Photos from the image-classification dataset "boardTrainingData" in the GitHub repository mcwhorpj/boardTrainingData. Its 6 classes are: Arduino Nano, Arduino Uno, Jetson Nano, Jetson Xavier NX, Raspberry Pi Three, Raspberry Pi Zero.

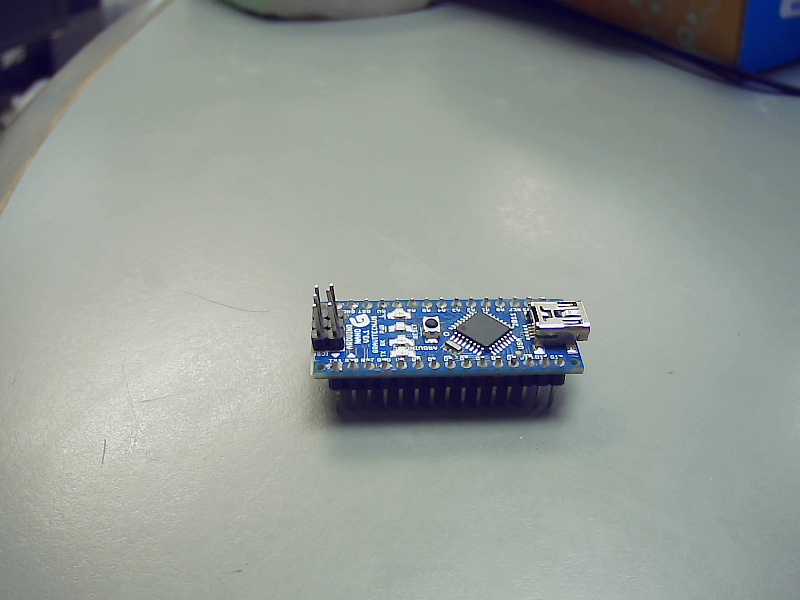
Label: Arduino Nano

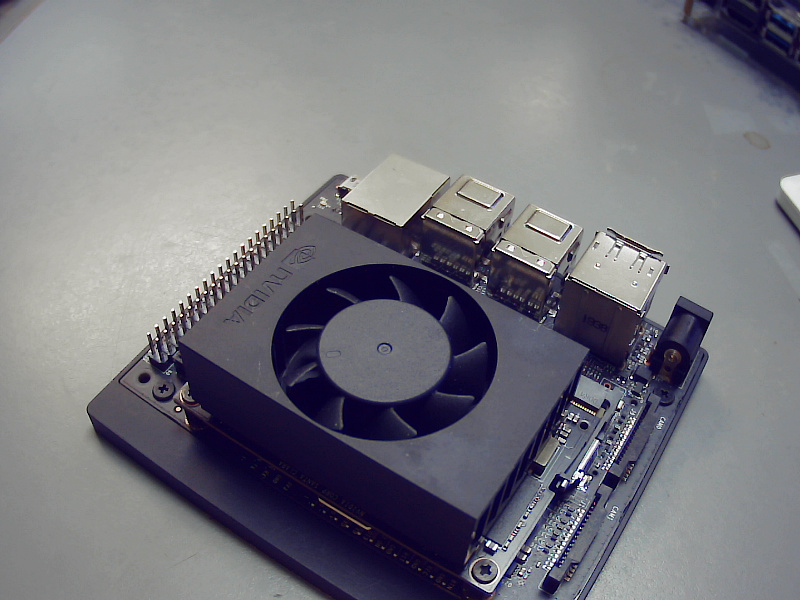
Label: Jetson Xavier NX

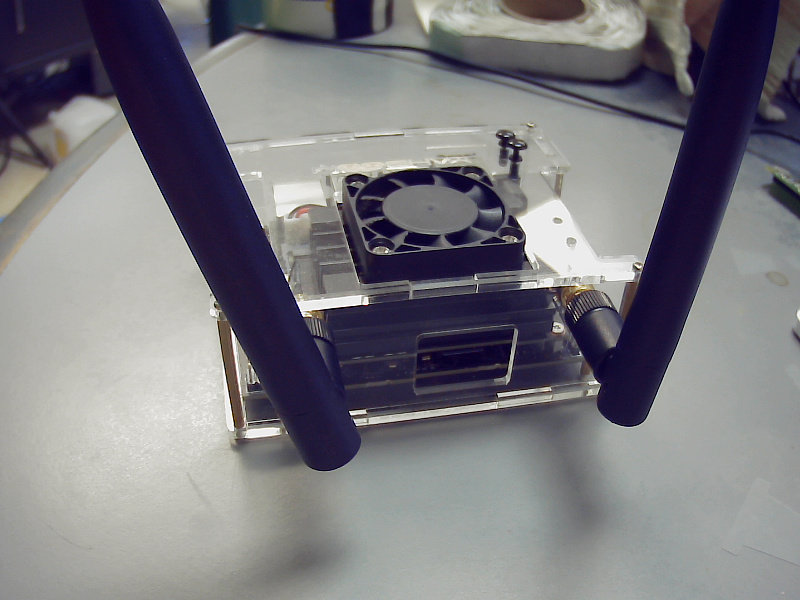
Label: Jetson Nano

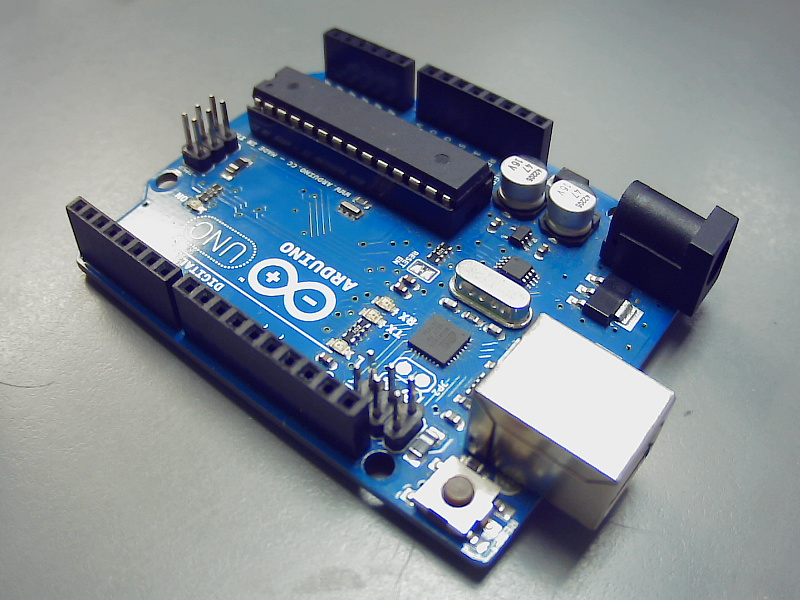
Label: Arduino Uno

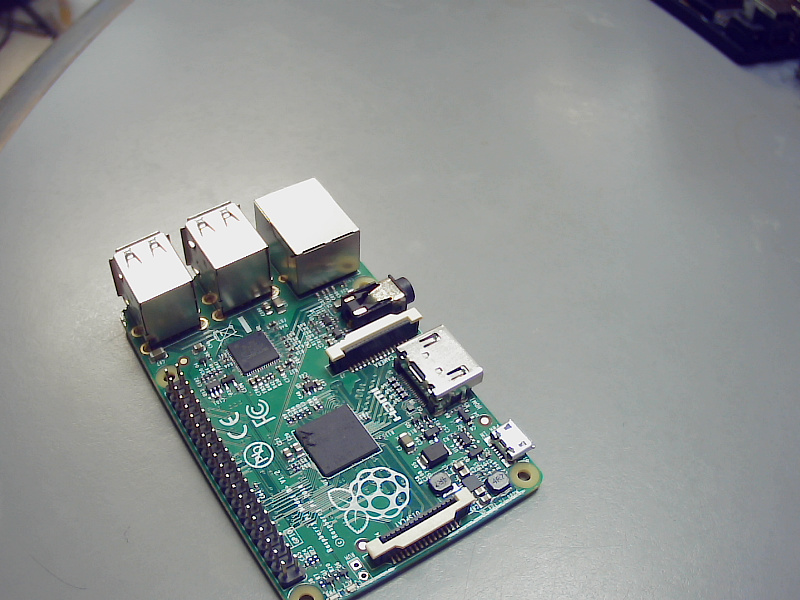
Label: Raspberry Pi Three

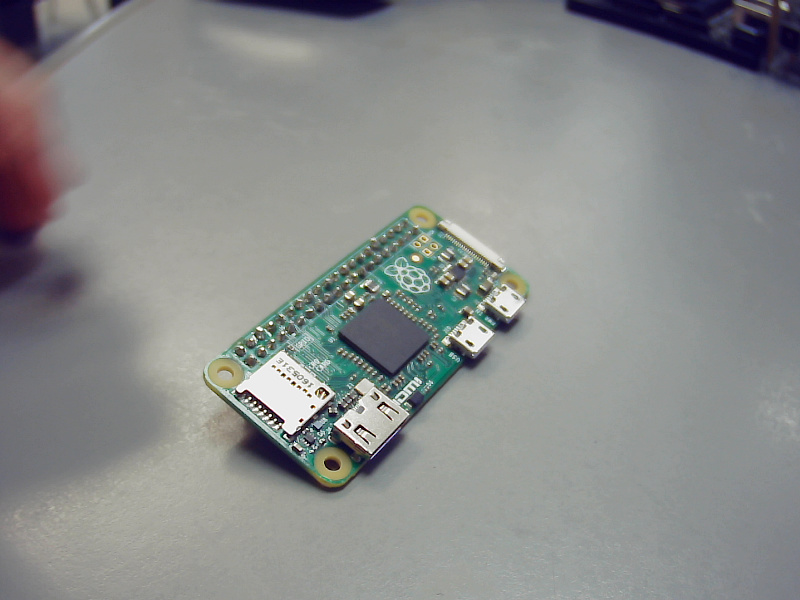
Label: Raspberry Pi Zero
